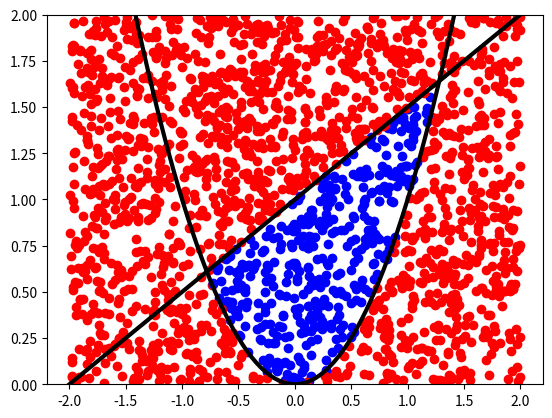

Recreate this plot in Python.
import matplotlib.pyplot as plt
import numpy as np
import random as rn

N = 2000
n = 0
ax = - 2; bx = 2; ay = 0; by = 2
for i in range(0, N):
    x = rn.uniform(ax, bx)
    y = rn.uniform(ay, by)
    if y >= x**2 and y <= x/2 + 1:
        plt.scatter(x, y, color='blue')
        n = n + 1
    else:
        plt.scatter(x, y, color='red')

xx = np.linspace(ax, bx, 100)
y1 = xx**2; y2 = xx/2 + 1
plt.plot(xx, y1, color = "black", linewidth = 3)
plt.plot(xx, y2, color = "black", linewidth = 3)
plt.ylim(ay, by)
plt.show()

S_toliq = (bx - ax) * (by - ay)
S_soha = S_toliq * n / N

print("Sohaning yuzi = ", S_soha)